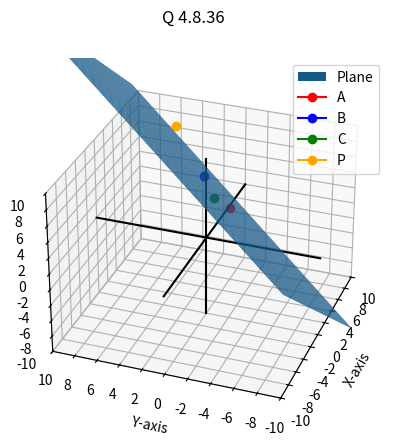

Write the Python code that produced this figure. (Note: this script raises an exception after producing the figure.)
import numpy as np
import matplotlib.pyplot as plt

fig = plt.figure()
ax = plt.axes(projection="3d")
fig.suptitle("Q 4.8.36")
K = 10


A = np.array([3, -1, 2]).reshape(-1, 1)
B = np.array([5, 2, 4]).reshape(-1, 1)
C = np.array([-1, -1, 6]).reshape(-1, 1)
P = np.array([6, 5, 9]).reshape(-1, 1)

n = np.cross((A - B).T, (A - C).T).T
n = n/np.gcd.reduce(n)
print(f"Normal vector: {n}")

c = n.T @ A
print(f"Constant c: {c[0,0]}")

d = abs(n.T @ P - c)/np.linalg.norm(n)
print(f"Distance of point from plane: {d[0,0]}")

xx, yy = np.meshgrid(np.linspace(-K, K+1, 200), np.linspace(-K, K+1, 200))
z = -(n[0,0] * xx + n[1,0] * yy - c[0,0])/n[2,0]
# z = np.arange(-K, K+1)

ax.plot_surface(xx, yy, z, alpha=1, label="Plane")


ax.plot(*A.flatten(), marker="o", color="red", label="A")
ax.plot(*B.flatten(), marker="o", color="blue", label="B")
ax.plot(*C.flatten(), marker="o", color="green", label="C")
ax.plot(*P.flatten(), marker="o", color="orange", label="P")

ax.grid()
ax.legend()
ax.plot((-K, K), (0, 0), (0, 0), color="black", label="X-axis")
ax.plot((0, 0), (-K, K), (0, 0), color="black", label="Y-axis")
ax.plot((0, 0), (0, 0), (-K, K), color="black", label="Z-axis")
ax.axis([-K, K, -K, K, -K, K])
ax.set_xticks(np.arange(-K, K+1, 2))
ax.set_yticks(np.arange(-K, K+1, 2))
ax.set_zticks(np.arange(-K, K+1, 2))

ax.set_xlabel("X-axis")
ax.set_ylabel("Y-axis")
ax.set_zlabel("Z-axis")
ax.view_init(30, -160)

# plt.show()
fig.savefig("../figs/plot.png")